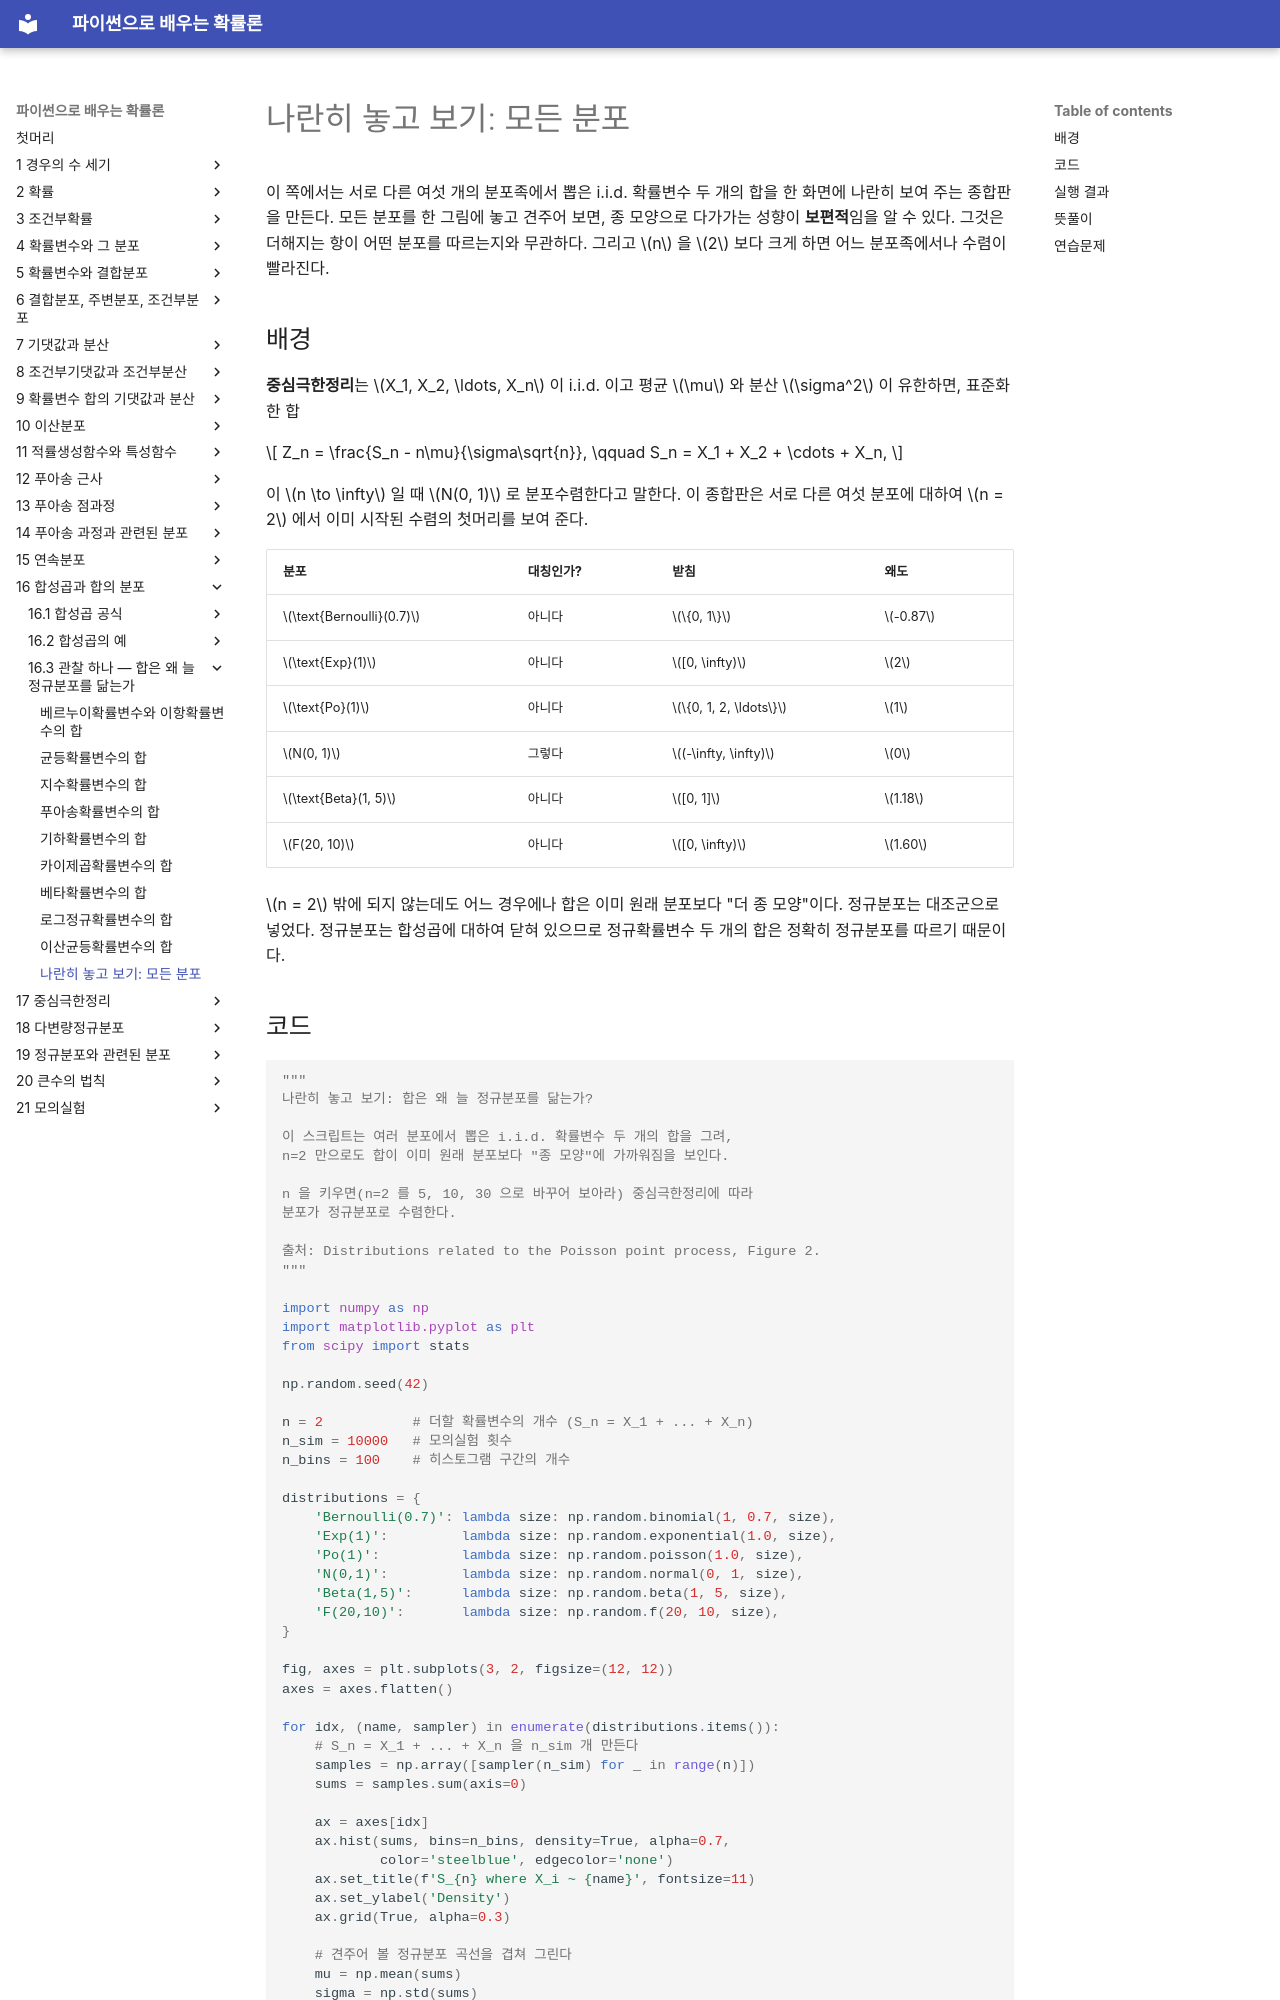

repository: SungchulLee/undergraduate_probability_book_writing · page: ch16/observation/clt_dashboard/index.html · generator: mkdocs

# 나란히 놓고 보기: 모든 분포

이 쪽에서는 서로 다른 여섯 개의 분포족에서 뽑은 i.i.d. 확률변수 두 개의 합을 한 화면에 나란히 보여 주는 종합판을 만든다. 모든 분포를 한 그림에 놓고 견주어 보면, 종 모양으로 다가가는 성향이 **보편적**임을 알 수 있다. 그것은 더해지는 항이 어떤 분포를 따르는지와 무관하다. 그리고 $n$ 을 $2$ 보다 크게 하면 어느 분포족에서나 수렴이 빨라진다.

## 배경

**중심극한정리**는 $X_1, X_2, \ldots, X_n$ 이 i.i.d. 이고 평균 $\mu$ 와 분산 $\sigma^2$ 이 유한하면, 표준화한 합

$$
Z_n = \frac{S_n - n\mu}{\sigma\sqrt{n}}, \qquad S_n = X_1 + X_2 + \cdots + X_n,
$$

이 $n \to \infty$ 일 때 $N(0, 1)$ 로 분포수렴한다고 말한다. 이 종합판은 서로 다른 여섯 분포에 대하여 $n = 2$ 에서 이미 시작된 수렴의 첫머리를 보여 준다.

| 분포 | 대칭인가? | 받침 | 왜도 |
|---|---|---|---|
| $\text{Bernoulli}(0.7)$ | 아니다 | $\{0, 1\}$ | $-0.87$ |
| $\text{Exp}(1)$ | 아니다 | $[0, \infty)$ | $2$ |
| $\text{Po}(1)$ | 아니다 | $\{0, 1, 2, \ldots\}$ | $1$ |
| $N(0, 1)$ | 그렇다 | $(-\infty, \infty)$ | $0$ |
| $\text{Beta}(1, 5)$ | 아니다 | $[0, 1]$ | $1.18$ |
| $F(20, 10)$ | 아니다 | $[0, \infty)$ | $1.60$ |

$n = 2$ 밖에 되지 않는데도 어느 경우에나 합은 이미 원래 분포보다 "더 종 모양"이다. 정규분포는 대조군으로 넣었다. 정규분포는 합성곱에 대하여 닫혀 있으므로 정규확률변수 두 개의 합은 정확히 정규분포를 따르기 때문이다.
